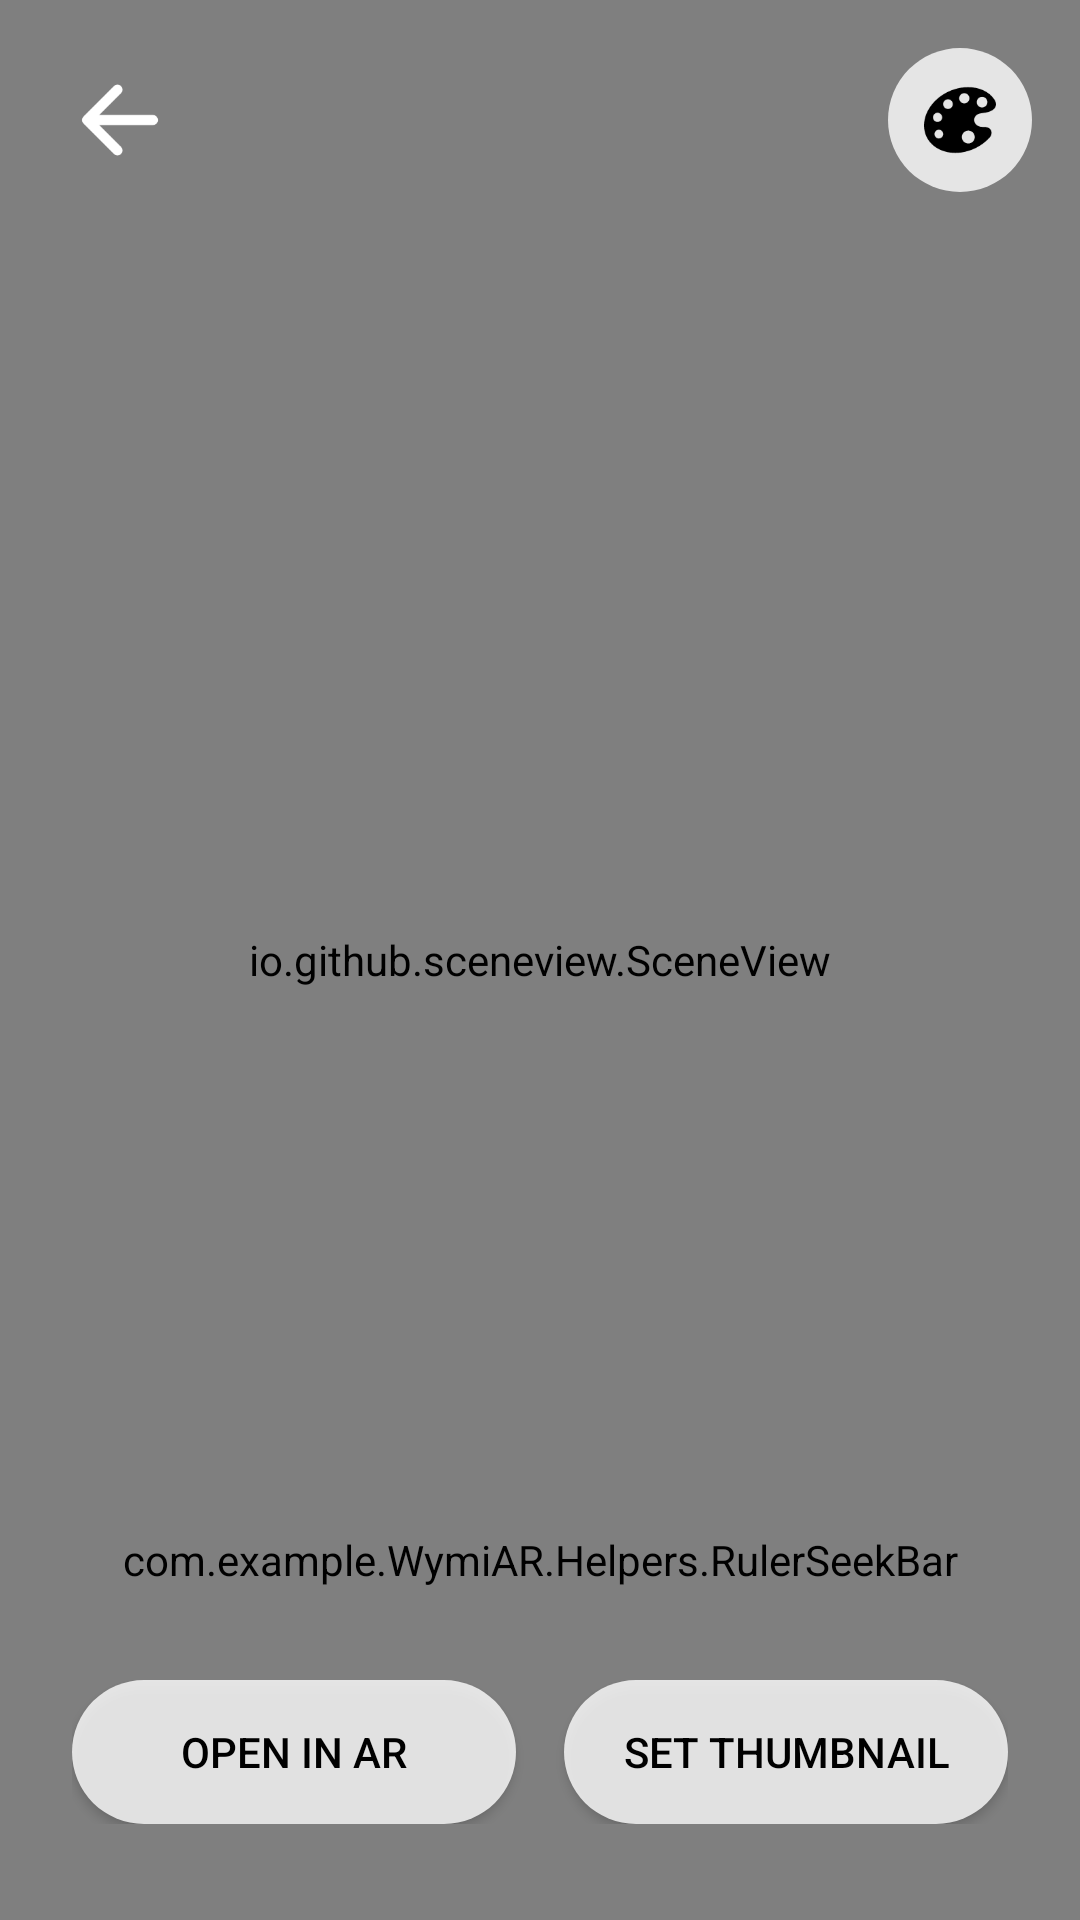

Produce the Android XML layout that renders to this screen, including the resource entries it uses.
<!-- AndroidManifest.xml: activity theme Theme.ARActivity -->
<!-- res/layout/activity_model_preview.xml -->
<?xml version="1.0" encoding="utf-8"?>
<FrameLayout
    xmlns:android="http://schemas.android.com/apk/res/android"
    android:layout_width="match_parent"
    android:layout_height="match_parent"
    android:background="#DCDCDC"
    android:fitsSystemWindows="true" >

    <io.github.sceneview.SceneView
        android:id="@+id/previewSceneView"
        android:layout_width="match_parent"
        android:layout_height="match_parent"
        android:background="@android:color/transparent" />

    <LinearLayout
        android:layout_width="wrap_content"
        android:layout_height="wrap_content"
        android:layout_gravity="top|start"
        android:orientation="vertical"
        android:fitsSystemWindows="true">

        <ImageButton
            android:id="@+id/btnPreviewBack"
            android:layout_width="48dp"
            android:layout_height="48dp"
            android:layout_marginTop="16dp"
            android:layout_marginStart="16dp"
            android:background="?attr/selectableItemBackgroundBorderless"
            android:contentDescription="@string/back"
            android:src="@drawable/ic_arrow_back_white"/>

        <FrameLayout
            android:id="@+id/btnModelColour"
            android:layout_width="48dp"
            android:layout_height="48dp"
            android:layout_marginTop="12dp"
            android:layout_marginStart="16dp"
            android:background="@drawable/rounded_button"
            android:visibility="gone"
            android:contentDescription="Change model colour"
            android:clickable="true"
            android:focusable="true">

            <View
                android:id="@+id/modelColourBgRect"
                android:layout_width="26dp"
                android:layout_height="26dp"
                android:layout_gravity="center"
                android:background="@drawable/bg_color_patch_rect" />

            <View
                android:id="@+id/modelColourPatchRect"
                android:layout_width="22dp"
                android:layout_height="22dp"
                android:layout_gravity="center"
                android:background="@drawable/bg_color_patch_rect" />

        </FrameLayout>

    </LinearLayout>

    <ImageButton
        android:id="@+id/btnBackground"
        android:layout_width="48dp"
        android:layout_height="48dp"
        android:background="@drawable/rounded_button"
        android:layout_gravity="top|end"
        android:layout_margin="16dp"
        android:contentDescription="@string/change_background"
        android:src="@drawable/ic_color_palette"/>

    <ImageButton
        android:id="@+id/btnAnimationToggle"
        android:layout_width="48dp"
        android:layout_height="48dp"
        android:layout_gravity="top|end"
        android:layout_marginTop="80dp"
        android:layout_marginEnd="16dp"
        android:background="@drawable/rounded_button"
        android:src="@drawable/ic_animation"
        android:visibility="gone" />

    <ImageButton
        android:id="@+id/btnAnimationPause"
        android:layout_width="48dp"
        android:layout_height="48dp"
        android:layout_gravity="top|end"
        android:layout_marginTop="136dp"
        android:layout_marginEnd="16dp"
        android:background="@drawable/rounded_button"
        android:src="@drawable/ic_play_pause"
        android:visibility="gone" />

    <ImageButton
        android:id="@+id/btnAnimationNext"
        android:layout_width="48dp"
        android:layout_height="48dp"
        android:layout_gravity="top|end"
        android:layout_marginTop="192dp"
        android:layout_marginEnd="16dp"
        android:background="@drawable/rounded_button"
        android:src="@drawable/ic_skip_next"
        android:visibility="gone" />

    <com.example.WymiAR.Overlays.CropOverlayView
        android:id="@+id/cropOverlay"
        android:layout_width="match_parent"
        android:layout_height="match_parent"
        android:visibility="gone" />

    <LinearLayout
        android:id="@+id/cropConfirmBar"
        android:layout_width="match_parent"
        android:layout_height="wrap_content"
        android:layout_gravity="bottom|center_horizontal"
        android:orientation="horizontal"
        android:gravity="center"
        android:layout_marginBottom="32dp"
        android:paddingLeft="24dp"
        android:paddingRight="24dp"
        android:visibility="gone">

        <androidx.appcompat.widget.AppCompatButton
            android:id="@+id/btnCropCancel"
            android:layout_width="0dp"
            android:layout_height="wrap_content"
            android:layout_weight="1"
            android:layout_marginEnd="8dp"
            android:text="@string/cancel" />

        <androidx.appcompat.widget.AppCompatButton
            android:id="@+id/btnCropConfirm"
            android:layout_width="0dp"
            android:layout_height="wrap_content"
            android:layout_weight="1"
            android:layout_marginStart="8dp"
            android:text="@string/save_thumbnail" />

    </LinearLayout>


    <com.example.WymiAR.Helpers.RulerSeekBar
        android:id="@+id/rotationSlider"
        android:layout_width="match_parent"
        android:layout_height="80dp"
        android:layout_gravity="bottom"
        android:layout_marginBottom="80dp"
        android:max="3600"
        android:padding="16dp"
        android:progress="1800"/>

    <LinearLayout
        android:id="@+id/normalButtonBar"
        android:layout_width="match_parent"
        android:layout_height="wrap_content"
        android:layout_gravity="bottom|center_horizontal"
        android:orientation="horizontal"
        android:gravity="center"
        android:layout_marginBottom="32dp"
        android:paddingLeft="24dp"
        android:paddingRight="24dp">

        <androidx.appcompat.widget.AppCompatButton
            android:id="@+id/btnOpenInAR"
            android:layout_width="0dp"
            android:layout_height="wrap_content"
            android:layout_weight="1"
            android:layout_marginEnd="8dp"
            android:text="@string/open_in_ar"
            android:textColor="@color/text_primary"
            android:background="@drawable/rounded_button"/>

        <androidx.appcompat.widget.AppCompatButton
            android:id="@+id/btnTakeScreenshot"
            android:layout_width="0dp"
            android:layout_height="wrap_content"
            android:layout_weight="1"
            android:layout_marginStart="8dp"
            android:text="@string/set_thumbnail"
            android:textColor="@color/text_primary"
            android:background="@drawable/rounded_button" />

    </LinearLayout>

</FrameLayout>
<!-- resources referenced by this layout -->
<resources>
  <color name="text_primary">#000000</color>
  <!-- drawable bg_color_patch_rect (drawable) -->
  <?xml version="1.0" encoding="utf-8"?>
  <shape xmlns:android="http://schemas.android.com/apk/res/android"
      android:shape="rectangle">
      <corners android:radius="6dp"/>
      <solid android:color="#FFFFFF"/>
  </shape>
  <!-- drawable ic_arrow_back_white (drawable) -->
  <vector xmlns:android="http://schemas.android.com/apk/res/android" android:height="36dp" android:viewportHeight="512" android:viewportWidth="512" android:width="36dp">
        
      <path android:fillColor="#00000000" android:pathData="M244,400l-144,-144l144,-144" android:strokeColor="#FFFFFF" android:strokeLineCap="round" android:strokeLineJoin="round" android:strokeWidth="48"/>
        
      <path android:fillColor="#00000000" android:pathData="M120,256L412,256" android:strokeColor="#FFFFFF" android:strokeLineCap="round" android:strokeLineJoin="round" android:strokeWidth="48"/>
      
  </vector>
  <!-- drawable ic_play_pause (drawable) -->
  <vector xmlns:android="http://schemas.android.com/apk/res/android" android:height="24dp" android:viewportHeight="24" android:viewportWidth="24" android:width="24dp">
        
      <path android:fillColor="#00000000" android:pathData="M15,5V19M21,5V19M3,7.206V16.794C3,17.8 3,18.302 3.199,18.535C3.371,18.737 3.63,18.844 3.895,18.824C4.2,18.8 4.556,18.444 5.267,17.733L10.061,12.939C10.39,12.61 10.554,12.446 10.616,12.257C10.67,12.09 10.67,11.91 10.616,11.743C10.554,11.554 10.39,11.39 10.061,11.061L5.267,6.267C4.556,5.556 4.2,5.2 3.895,5.176C3.63,5.156 3.371,5.263 3.199,5.465C3,5.698 3,6.2 3,7.206Z" android:strokeColor="@color/icon_tint" android:strokeLineCap="round" android:strokeLineJoin="round" android:strokeWidth="2"/>
      
  </vector>
  <!-- drawable ic_skip_next (drawable) -->
  <vector xmlns:android="http://schemas.android.com/apk/res/android" android:height="24dp" android:viewportHeight="24" android:viewportWidth="24" android:width="24dp">
        
      <path android:fillColor="#00000000" android:pathData="M19,5V19M7.6,17.92L13.438,13.249C13.972,12.822 14.239,12.609 14.336,12.351C14.42,12.125 14.42,11.875 14.336,11.649C14.239,11.391 13.972,11.178 13.438,10.751L7.6,6.08C6.767,5.414 6.351,5.081 6.001,5.081C5.697,5.08 5.408,5.219 5.218,5.457C5,5.73 5,6.263 5,7.329V16.671C5,17.737 5,18.27 5.218,18.543C5.408,18.781 5.697,18.92 6.001,18.919C6.351,18.919 6.767,18.586 7.6,17.92Z" android:strokeColor="@color/icon_tint" android:strokeLineCap="round" android:strokeLineJoin="round" android:strokeWidth="2"/>
      
  </vector>
  <!-- drawable rounded_button (drawable) -->
  <shape xmlns:android="http://schemas.android.com/apk/res/android">
      <solid android:color="@color/AR_layout_background"/>
      <corners android:radius="24dp"/>
  </shape>
  <string name="back">Back</string>
  <string name="cancel">Cancel</string>
  <string name="change_background">Change background</string>
  <string name="open_in_ar">Open in AR</string>
  <string name="save_thumbnail">Save Thumbnail</string>
  <string name="set_thumbnail">Set Thumbnail</string>
  <style name="Theme.ARActivity" parent="Theme.Material3.Light.NoActionBar">
          <item name="android:statusBarColor">@android:color/transparent</item>
          <item name="android:navigationBarColor">@android:color/transparent</item>
  
          
          <item name="android:windowLayoutInDisplayCutoutMode">shortEdges</item>
          <item name="android:windowTranslucentStatus">true</item>
          <item name="android:windowTranslucentNavigation">true</item>
      </style>
  <color name="icon_tint">#000000</color>
  <color name="AR_layout_background">#CCFFFFFF</color>
</resources>
